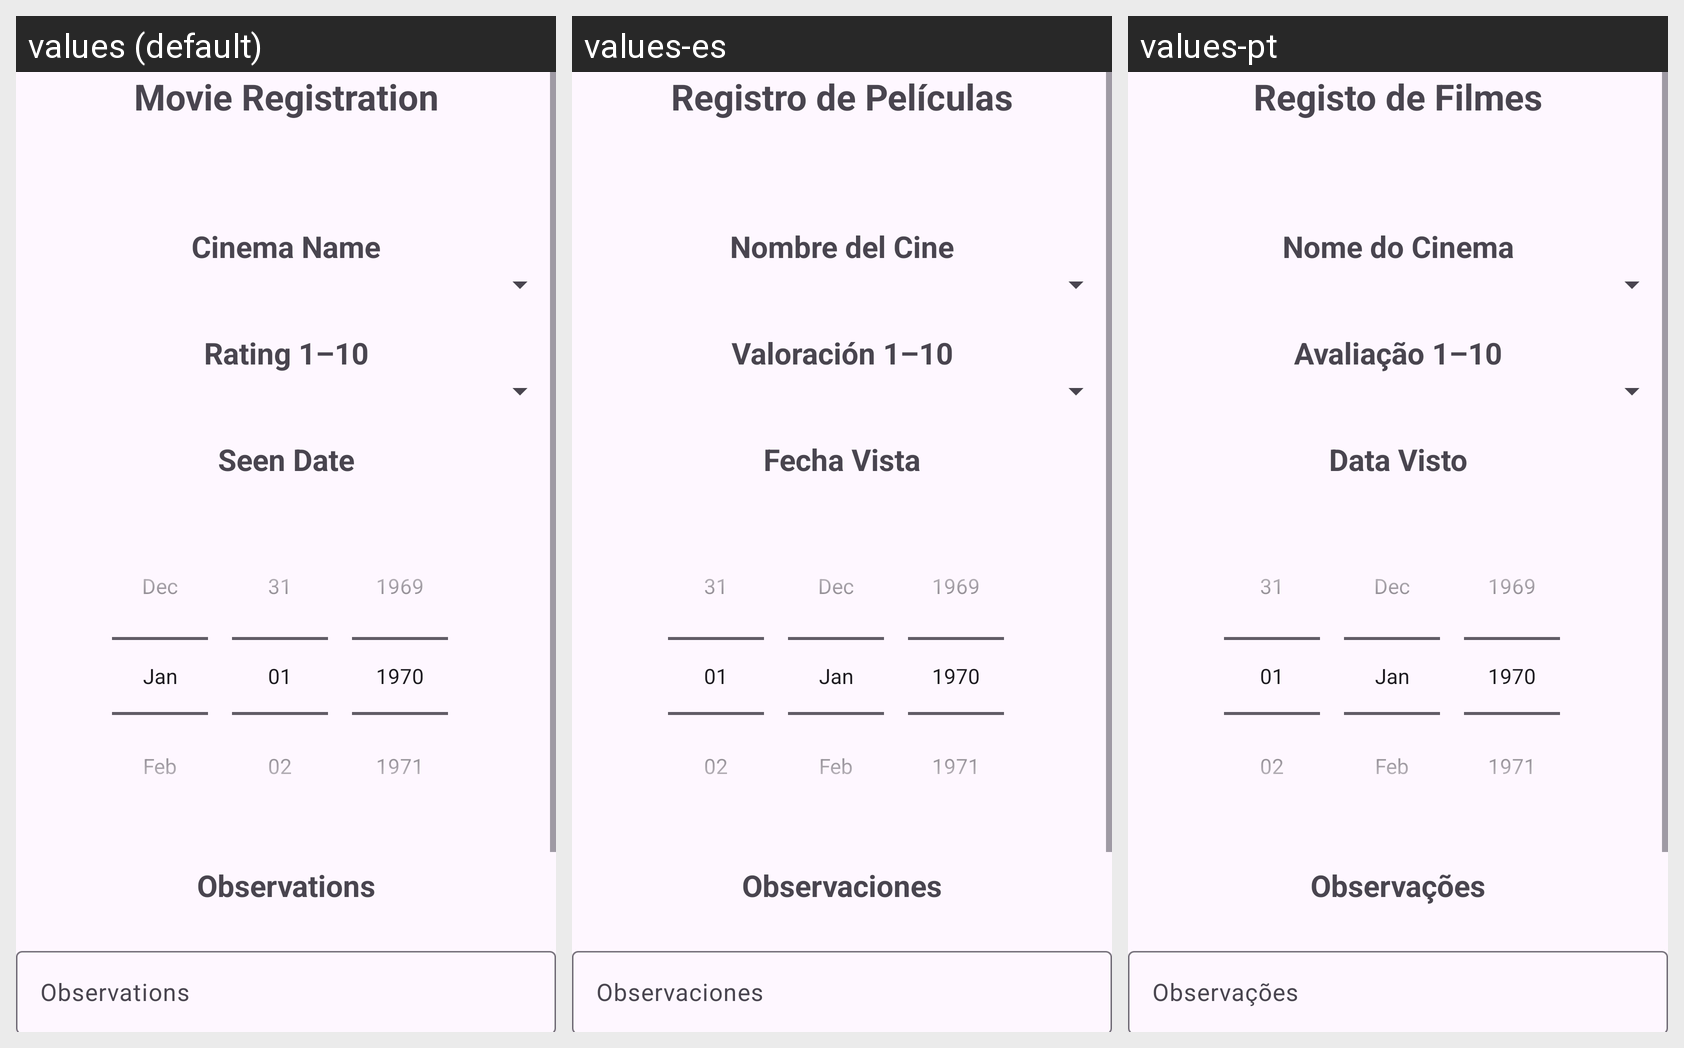

Strings drawn on this Android screen and how each of the app's shown locales translates them:
Android screen res/layout/fragment_register.xml rendered under 3 locales, left to right: values (default), values-es, values-pt. Device: Nexus 5 (rendered at 1080×1920; each locale shown at half size, 540×960, under a caption strip naming it); theme Theme.ProjectCM.
Strings drawn on this screen, with the default value and each locale's value (text and hints the layout hard-codes, and strings that could not be matched under every locale, appear in the picture but are not listed):

registo_de_filmes
  values: Movie Registration
  values-es: Registro de Películas
  values-pt: Registo de Filmes

cinema
  values: Cinema Name
  values-es: Nombre del Cine
  values-pt: Nome do Cinema

rating_0_10
  values: Rating 1–10
  values-es: Valoración 1–10
  values-pt: Avaliação 1–10

data_visualized
  values: Seen Date
  values-es: Fecha Vista
  values-pt: Data Visto

observations
  values: Observations
  values-es: Observaciones
  values-pt: Observações
